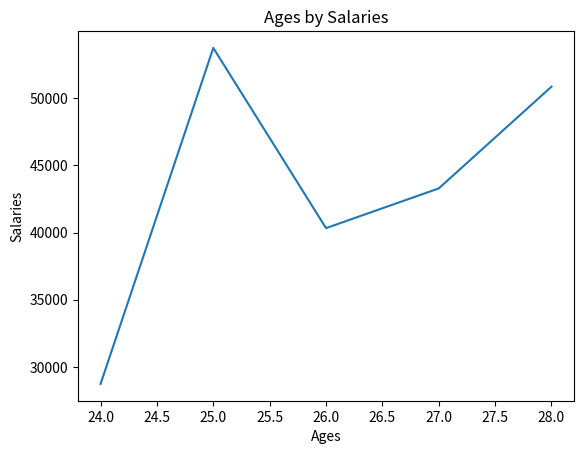

Write Python code to recreate this figure.
# importing module
from matplotlib import pyplot as plt

# datas
ages = [24, 25, 26, 27, 28]
salaries = [28743, 53723, 40325, 43278, 50842]

# creating the plot
plt.plot(ages, salaries)

# labeling x and y axis
plt.xlabel('Ages')
plt.ylabel('Salaries')

# name of the plot
plt.title('Ages by Salaries')

# show the plot
plt.show()
